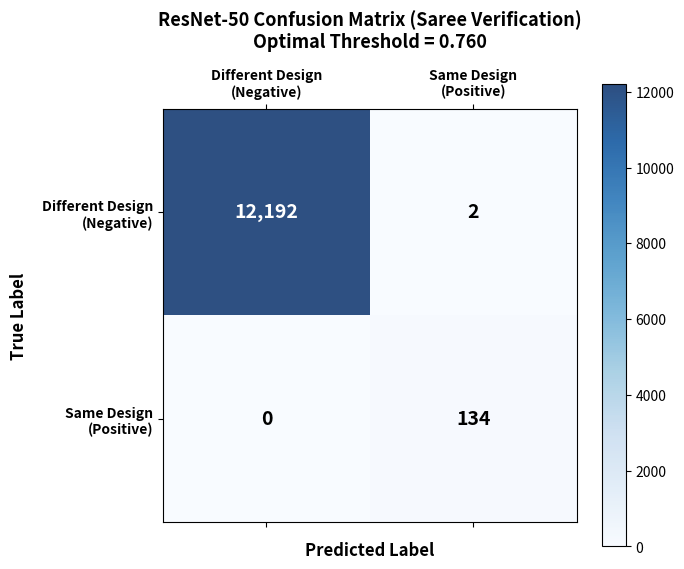

Reproduce this figure in Python.
import os
import numpy as np
import matplotlib.pyplot as plt
from pathlib import Path

# Create output folder if it doesn't exist
output_dir = Path("output")
output_dir.mkdir(parents=True, exist_ok=True)

# =====================================================================
# GENERATE & SAVE CONFUSION MATRIX PLOT
# =====================================================================
# Confusion Matrix values from empirical evaluation on unseen test pairs
# TN = 12192, FP = 2, FN = 0, TP = 134
cm = np.array([[12192, 2],
               [0, 134]])

fig, ax = plt.subplots(figsize=(7, 6))
cax = ax.matshow(cm, cmap=plt.cm.Blues, alpha=0.85)
fig.colorbar(cax)

classes = ['Different Design\n(Negative)', 'Same Design\n(Positive)']

ax.set_xticks([0, 1])
ax.set_yticks([0, 1])
ax.set_xticklabels(classes, fontsize=10, fontweight='bold')
ax.set_yticklabels(classes, fontsize=10, fontweight='bold')

plt.xlabel('Predicted Label', fontsize=12, labelpad=10, fontweight='bold')
plt.ylabel('True Label', fontsize=12, labelpad=10, fontweight='bold')
plt.title('ResNet-50 Confusion Matrix (Saree Verification)\nOptimal Threshold = 0.760', fontsize=13, fontweight='bold', pad=15)

# Annotate counts inside the matrix cells
for i in range(cm.shape[0]):
    for j in range(cm.shape[1]):
        count = cm[i, j]
        color = "white" if count > cm.max() / 2 else "black"
        ax.text(j, i, f"{count:,}", ha="center", va="center", color=color, fontsize=14, fontweight='bold')

plt.tight_layout()
cm_plot_path = output_dir / "confusion_matrix_resnet50.png"
plt.savefig(cm_plot_path, dpi=300, bbox_inches='tight')
plt.close()

print(f"Saved Confusion Matrix image to {cm_plot_path}")
